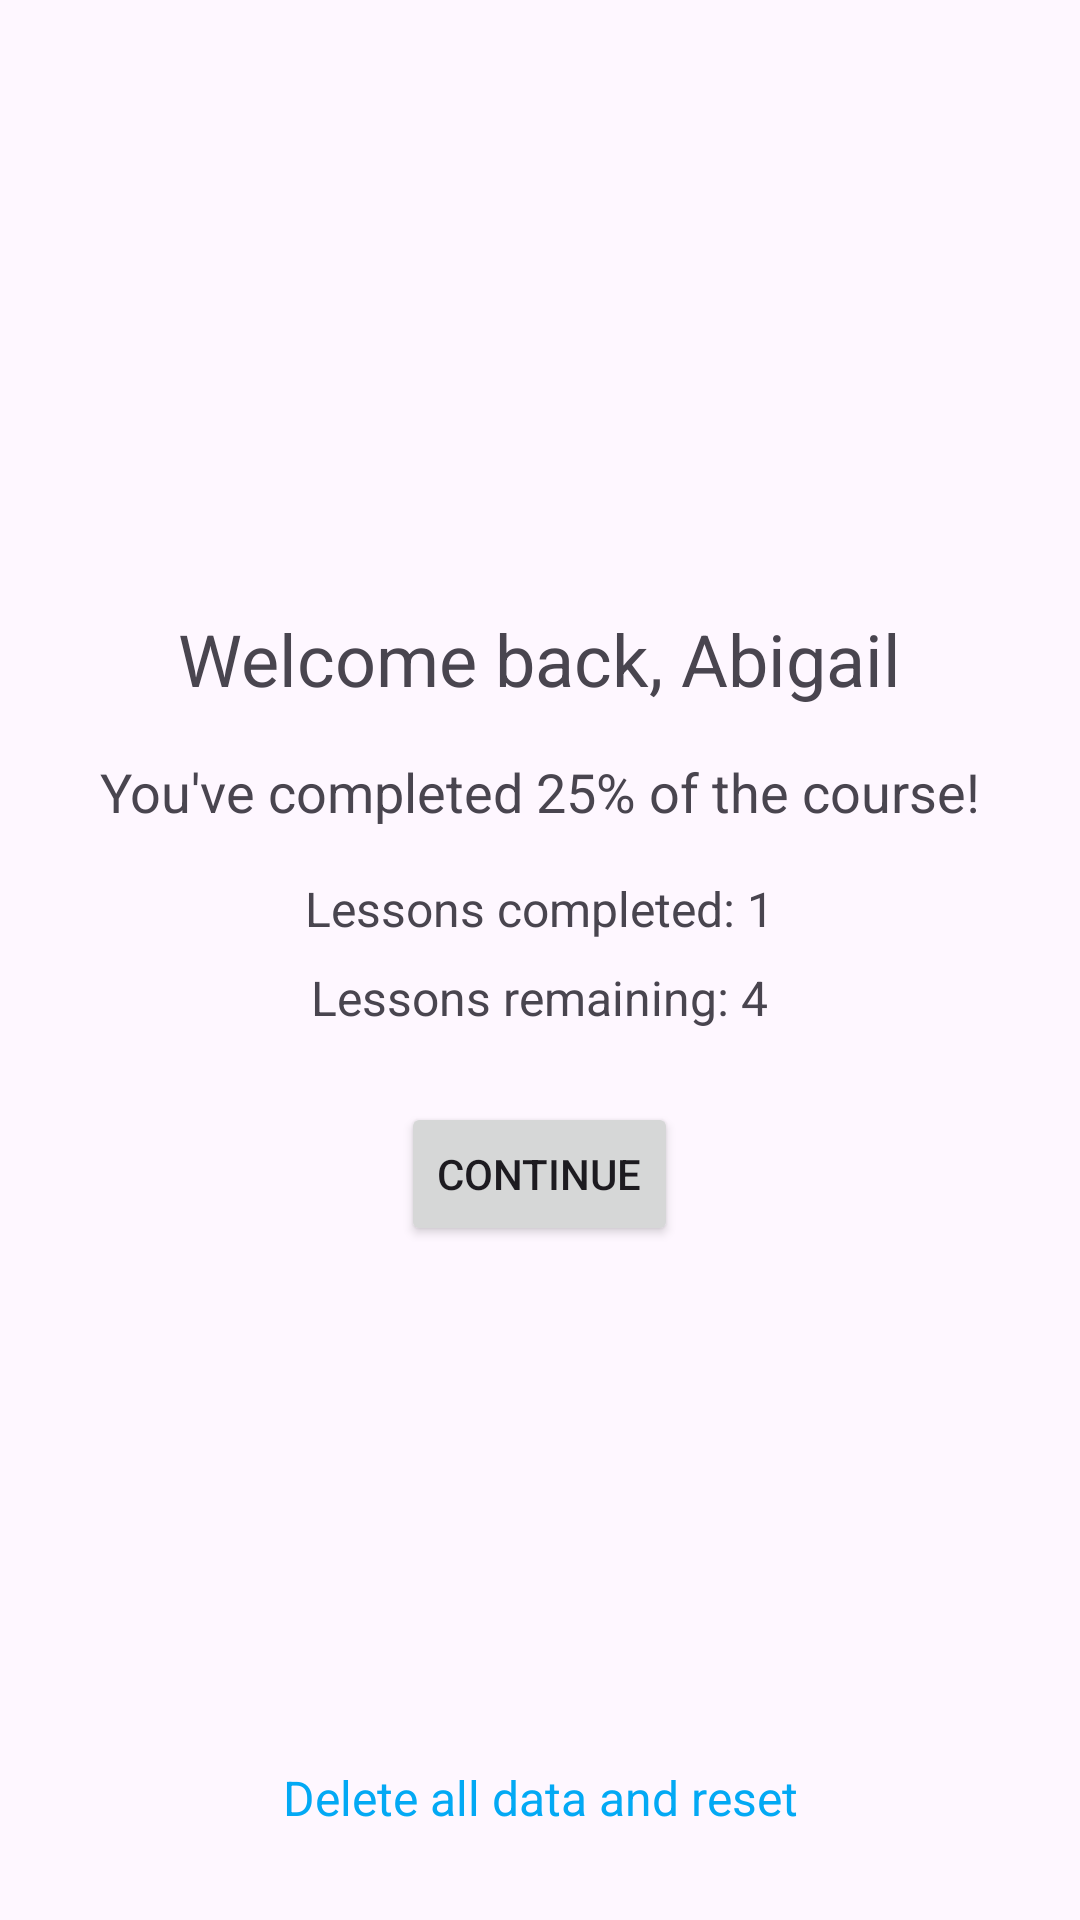

The Android layout XML behind this screen, and the referenced resources:
<!-- AndroidManifest.xml: application theme Theme.PROJECTG04 -->
<!-- res/layout/activity_welcome_back.xml -->
<?xml version="1.0" encoding="utf-8"?>
<androidx.constraintlayout.widget.ConstraintLayout xmlns:android="http://schemas.android.com/apk/res/android"
    xmlns:app="http://schemas.android.com/apk/res-auto"
    xmlns:tools="http://schemas.android.com/tools"
    android:id="@+id/main"
    android:layout_width="match_parent"
    android:layout_height="match_parent"
    tools:context=".ui.WelcomeBack"
    android:padding="22dp">

    <LinearLayout
        android:layout_width="wrap_content"
        android:layout_height="wrap_content"
        android:gravity="center"
        android:orientation="vertical"
        app:layout_constraintEnd_toEndOf="parent"
        app:layout_constraintStart_toStartOf="parent"
        app:layout_constraintTop_toTopOf="parent"
        app:layout_constraintBottom_toTopOf="@+id/tvResetData">

        <TextView
            android:id="@+id/tvWelcomeMessage"
            android:layout_width="wrap_content"
            android:layout_height="wrap_content"
            android:layout_marginTop="8dp"
            android:text="Welcome back, Abigail"
            android:textSize="24sp"
            app:layout_constraintEnd_toEndOf="parent"
            app:layout_constraintStart_toStartOf="parent"
            app:layout_constraintTop_toTopOf="parent" />

        <TextView
            android:id="@+id/tvProgressMessage"
            android:layout_width="wrap_content"
            android:layout_height="wrap_content"
            android:layout_marginTop="16dp"
            android:text="You've completed 25% of the course!"
            android:textSize="18sp"
            app:layout_constraintEnd_toEndOf="parent"
            app:layout_constraintStart_toStartOf="parent"
            app:layout_constraintTop_toBottomOf="@id/tvWelcomeMessage" />

        <TextView
            android:id="@+id/tvLessonsCompleted"
            android:layout_width="wrap_content"
            android:layout_height="wrap_content"
            android:layout_marginTop="16dp"
            android:text="Lessons completed: 1"
            android:textSize="16sp"
            app:layout_constraintEnd_toEndOf="parent"
            app:layout_constraintStart_toStartOf="parent"
            app:layout_constraintTop_toBottomOf="@id/tvProgressMessage" />

        <TextView
            android:id="@+id/tvLessonsRemaining"
            android:layout_width="wrap_content"
            android:layout_height="wrap_content"
            android:layout_marginTop="8dp"
            android:text="Lessons remaining: 4"
            android:textSize="16sp"
            app:layout_constraintEnd_toEndOf="parent"
            app:layout_constraintStart_toStartOf="parent"
            app:layout_constraintTop_toBottomOf="@id/tvLessonsCompleted" />

        <Button
            android:id="@+id/btnContinue"
            android:layout_width="wrap_content"
            android:layout_height="wrap_content"
            android:layout_marginTop="24dp"
            android:text="CONTINUE"
            app:layout_constraintEnd_toEndOf="parent"
            app:layout_constraintStart_toStartOf="parent"
            app:layout_constraintTop_toBottomOf="@id/tvLessonsRemaining" />
    </LinearLayout>

    <TextView
        android:id="@+id/tvResetData"
        android:layout_width="wrap_content"
        android:layout_height="wrap_content"
        android:text="Delete all data and reset"
        android:textSize="16sp"
        android:textColor="#03A9F4"
        app:layout_constraintBottom_toBottomOf="parent"
        app:layout_constraintStart_toStartOf="parent"
        app:layout_constraintEnd_toEndOf="parent"
        android:layout_marginBottom="8dp"/>

</androidx.constraintlayout.widget.ConstraintLayout>
<!-- resources referenced by this layout -->
<resources>
  <style name="Theme.PROJECTG04" parent="Base.Theme.PROJECTG04" />
  <style name="Base.Theme.PROJECTG04" parent="Theme.Material3.DayNight.NoActionBar">
          
          
      </style>
</resources>
